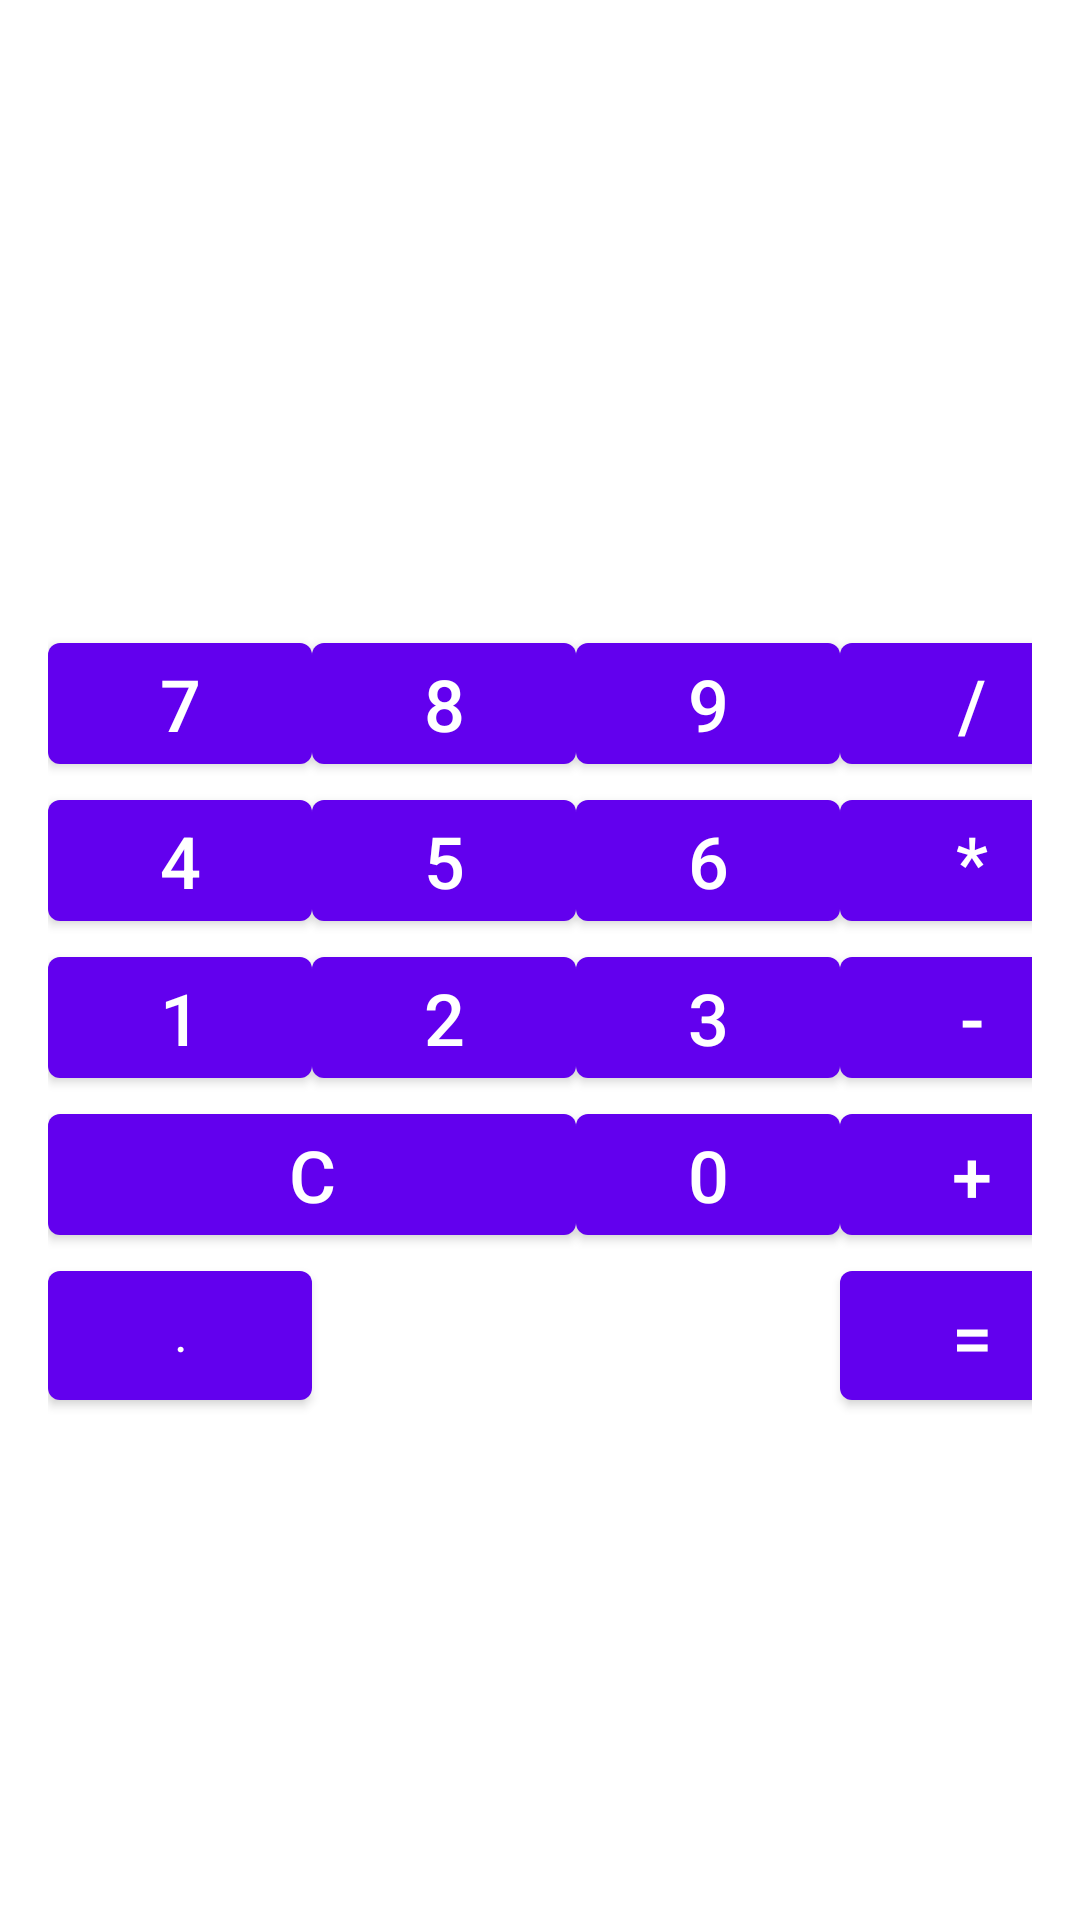

Layout XML and referenced resources for this Android screen:
<!-- AndroidManifest.xml: application theme Theme.Calculadora1 -->
<!-- res/layout/content_calculator.xml -->
<?xml version="1.0" encoding="utf-8"?>
<RelativeLayout xmlns:android="http://schemas.android.com/apk/res/android"
    xmlns:tools="http://schemas.android.com/tools"
    android:layout_width="match_parent"
    android:layout_height="match_parent">

    <TextView
        android:id="@+id/tv_result"
        android:layout_width="match_parent"
        android:layout_height="wrap_content"
        android:layout_marginTop="70dp"
        android:gravity="right"
        android:textColor="@android:color/holo_blue_dark"
        android:textSize="24sp"
        android:textStyle="bold"
        android:visibility="visible"
        tools:visibility="visible" />

    <GridLayout
        android:layout_width="match_parent"
        android:layout_height="wrap_content"
        android:layout_below="@id/tv_result"
        android:layout_marginTop="90dp"
        android:columnCount="4"
        android:padding="16dp"
        android:rowCount="6">

        <Button
            android:id="@+id/btn_7"
            android:layout_row="1"
            android:layout_rowSpan="1"
            android:layout_column="0"
            android:layout_columnSpan="1"
            android:layout_gravity="fill"
            android:text="7"
            android:textSize="24sp" />

        <Button
            android:id="@+id/btn_8"
            android:layout_row="1"
            android:layout_rowSpan="1"
            android:layout_column="1"
            android:layout_columnSpan="1"
            android:layout_gravity="fill"
            android:text="8"
            android:textSize="24sp" />

        <Button
            android:id="@+id/btn_9"
            android:layout_row="1"
            android:layout_rowSpan="1"
            android:layout_column="2"
            android:layout_columnSpan="1"
            android:layout_gravity="fill"
            android:text="9"
            android:textSize="24sp" />

        <Button
            android:id="@+id/btn_divide"
            android:layout_row="1"
            android:layout_rowSpan="1"
            android:layout_column="3"
            android:layout_columnSpan="1"
            android:layout_gravity="fill"
            android:text="/"
            android:textSize="24sp" />

        <Button
            android:id="@+id/btn_4"
            android:layout_row="2"
            android:layout_rowSpan="1"
            android:layout_column="0"
            android:layout_columnSpan="1"
            android:layout_gravity="fill"
            android:text="4"
            android:textSize="24sp" />

        <Button
            android:id="@+id/btn_5"
            android:layout_row="2"
            android:layout_rowSpan="1"
            android:layout_column="1"
            android:layout_columnSpan="1"
            android:layout_gravity="fill"
            android:text="5"
            android:textSize="24sp" />

        <Button
            android:id="@+id/btn_6"
            android:layout_row="2"
            android:layout_rowSpan="1"
            android:layout_column="2"
            android:layout_columnSpan="1"
            android:layout_gravity="fill"
            android:text="6"
            android:textSize="24sp" />

        <Button
            android:id="@+id/btn_multiply"
            android:layout_row="2"
            android:layout_rowSpan="1"
            android:layout_column="3"
            android:layout_columnSpan="1"
            android:layout_gravity="fill"
            android:text="*"
            android:textSize="24sp" />

        <Button
            android:id="@+id/btn_1"
            android:layout_row="3"
            android:layout_rowSpan="1"
            android:layout_column="0"
            android:layout_columnSpan="1"
            android:layout_gravity="fill"
            android:text="1"
            android:textSize="24sp" />

        <Button
            android:id="@+id/btn_2"
            android:layout_row="3"
            android:layout_rowSpan="1"
            android:layout_column="1"
            android:layout_columnSpan="1"
            android:layout_gravity="fill"
            android:text="2"
            android:textSize="24sp" />

        <Button
            android:id="@+id/btn_3"
            android:layout_row="3"
            android:layout_rowSpan="1"
            android:layout_column="2"
            android:layout_columnSpan="1"
            android:layout_gravity="fill"
            android:text="3"
            android:textSize="24sp" />

        <Button
            android:id="@+id/btn_minus"
            android:layout_row="3"
            android:layout_rowSpan="1"
            android:layout_column="3"
            android:layout_columnSpan="1"
            android:layout_gravity="fill"
            android:text="-"
            android:textSize="24sp" />

        <Button
            android:id="@+id/btn_clear"
            android:layout_row="4"
            android:layout_rowSpan="1"
            android:layout_column="0"
            android:layout_columnSpan="2"
            android:layout_gravity="fill"
            android:text="C"
            android:textSize="24sp" />

        <Button
            android:id="@+id/btn_0"
            android:layout_row="4"
            android:layout_rowSpan="1"
            android:layout_column="2"
            android:layout_columnSpan="1"
            android:layout_gravity="fill"
            android:text="0"
            android:textSize="24sp" />

        <Button
            android:id="@+id/btn_equals"
            android:layout_width="wrap_content"
            android:layout_row="5"
            android:layout_rowSpan="1"
            android:layout_column="3"
            android:layout_columnSpan="1"
            android:layout_gravity="fill"
            android:text="="
            android:textSize="24sp" />

        <Button
            android:id="@+id/btn_dot"
            android:layout_width="wrap_content"
            android:layout_height="55dp"
            android:layout_row="5"
            android:layout_column="0"
            android:text="." />

        <Button
            android:id="@+id/btn_plus"
            android:layout_row="4"
            android:layout_rowSpan="1"
            android:layout_column="3"
            android:layout_columnSpan="1"
            android:layout_gravity="fill"
            android:text="+"
            android:textSize="24sp" />

    </GridLayout>
</RelativeLayout>
<!-- resources referenced by this layout -->
<resources>
  <style name="Theme.Calculadora1" parent="Theme.MaterialComponents.DayNight.DarkActionBar">
          
          <item name="colorPrimary">@color/purple_500</item>
          <item name="colorPrimaryVariant">@color/purple_700</item>
          <item name="colorOnPrimary">@color/white</item>
          
          <item name="colorSecondary">@color/teal_200</item>
          <item name="colorSecondaryVariant">@color/teal_700</item>
          <item name="colorOnSecondary">@color/black</item>
          
          <item name="android:statusBarColor">?attr/colorPrimaryVariant</item>
          
      </style>
  <!-- not gathered from this repository: default colours our renderer supplied (Android Studio template values) -->
  <color name="purple_500">#FF6200EE</color>
  <color name="purple_700">#FF3700B3</color>
  <color name="teal_200">#FF03DAC5</color>
  <color name="teal_700">#FF018786</color>
  <color name="black">#FF000000</color>
  <color name="white">#FFFFFFFF</color>
</resources>
